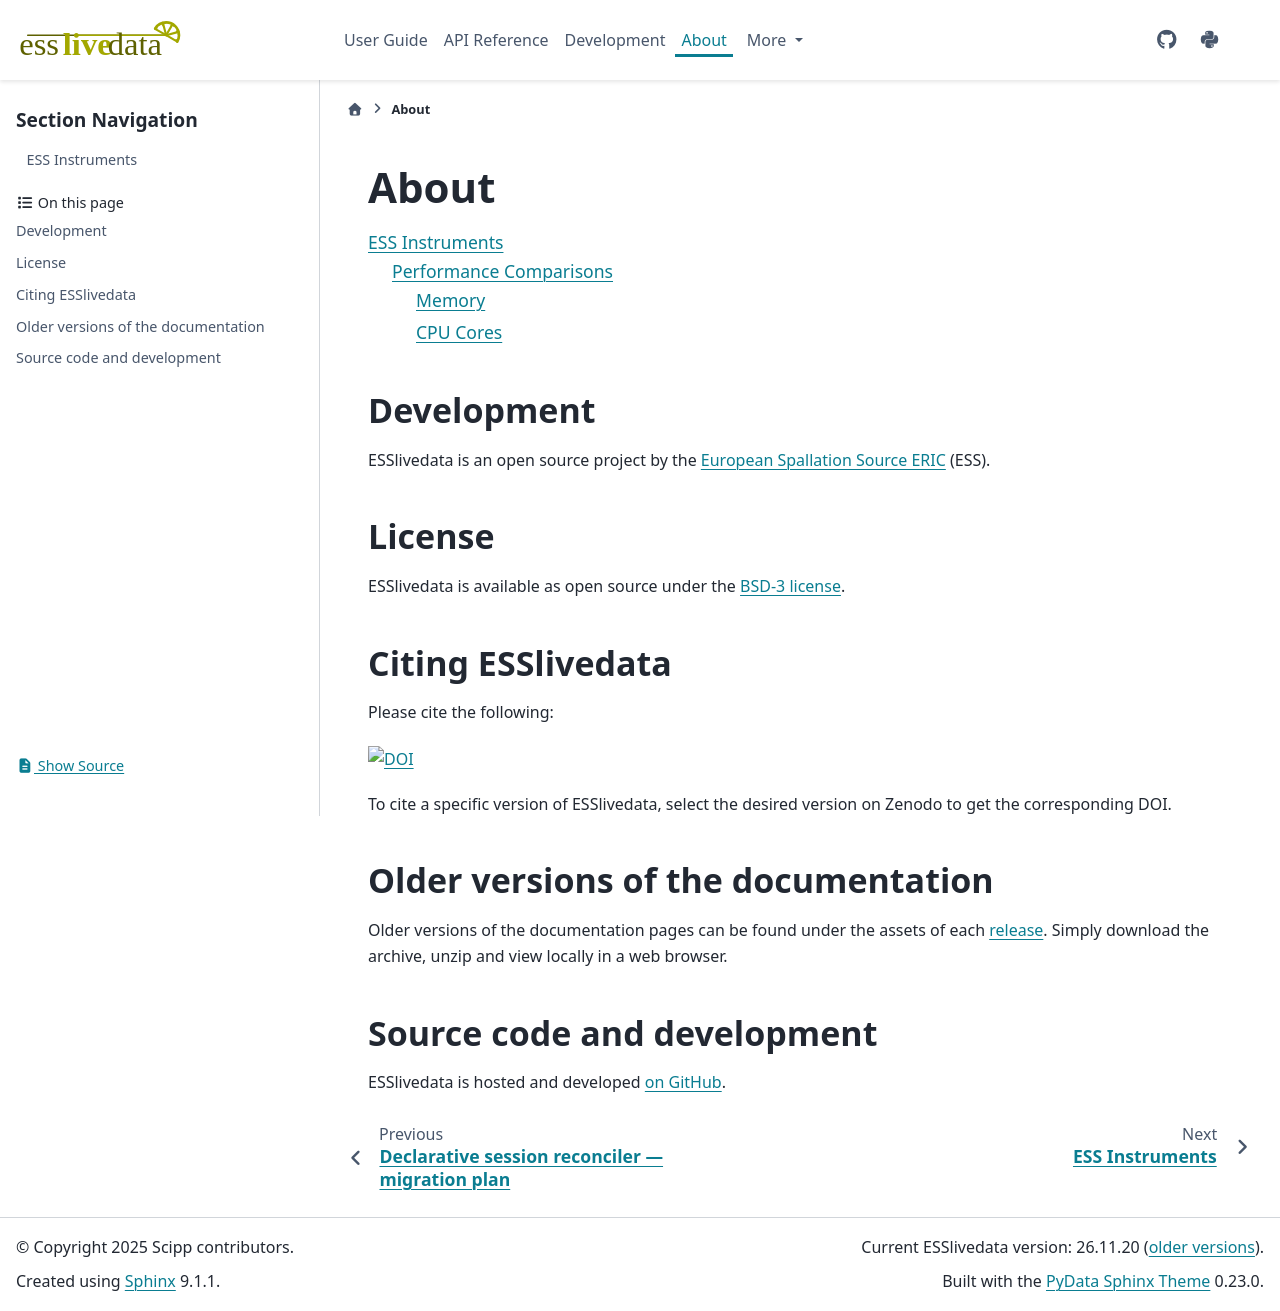

repository: scipp/esslivedata · page: about/index.html · generator: sphinx

# About

```{toctree}

ess-instruments
```

## Development

ESSlivedata is an open source project by the [European Spallation Source ERIC](https://ess.eu/) (ESS).

## License

ESSlivedata is available as open source under the [BSD-3 license](https://opensource.org/license/BSD-3-Clause).

## Citing ESSlivedata

Please cite the following:

[![DOI](https://zenodo.org/badge/595539688.svg)](https://doi.org/10.5281/zenodo.14001482)

To cite a specific version of ESSlivedata, select the desired version on Zenodo to get the corresponding DOI.

## Older versions of the documentation

Older versions of the documentation pages can be found under the assets of each [release](https://github.com/scipp/esslivedata/releases).
Simply download the archive, unzip and view locally in a web browser.

## Source code and development

ESSlivedata is hosted and developed [on GitHub](https://github.com/scipp/esslivedata).
